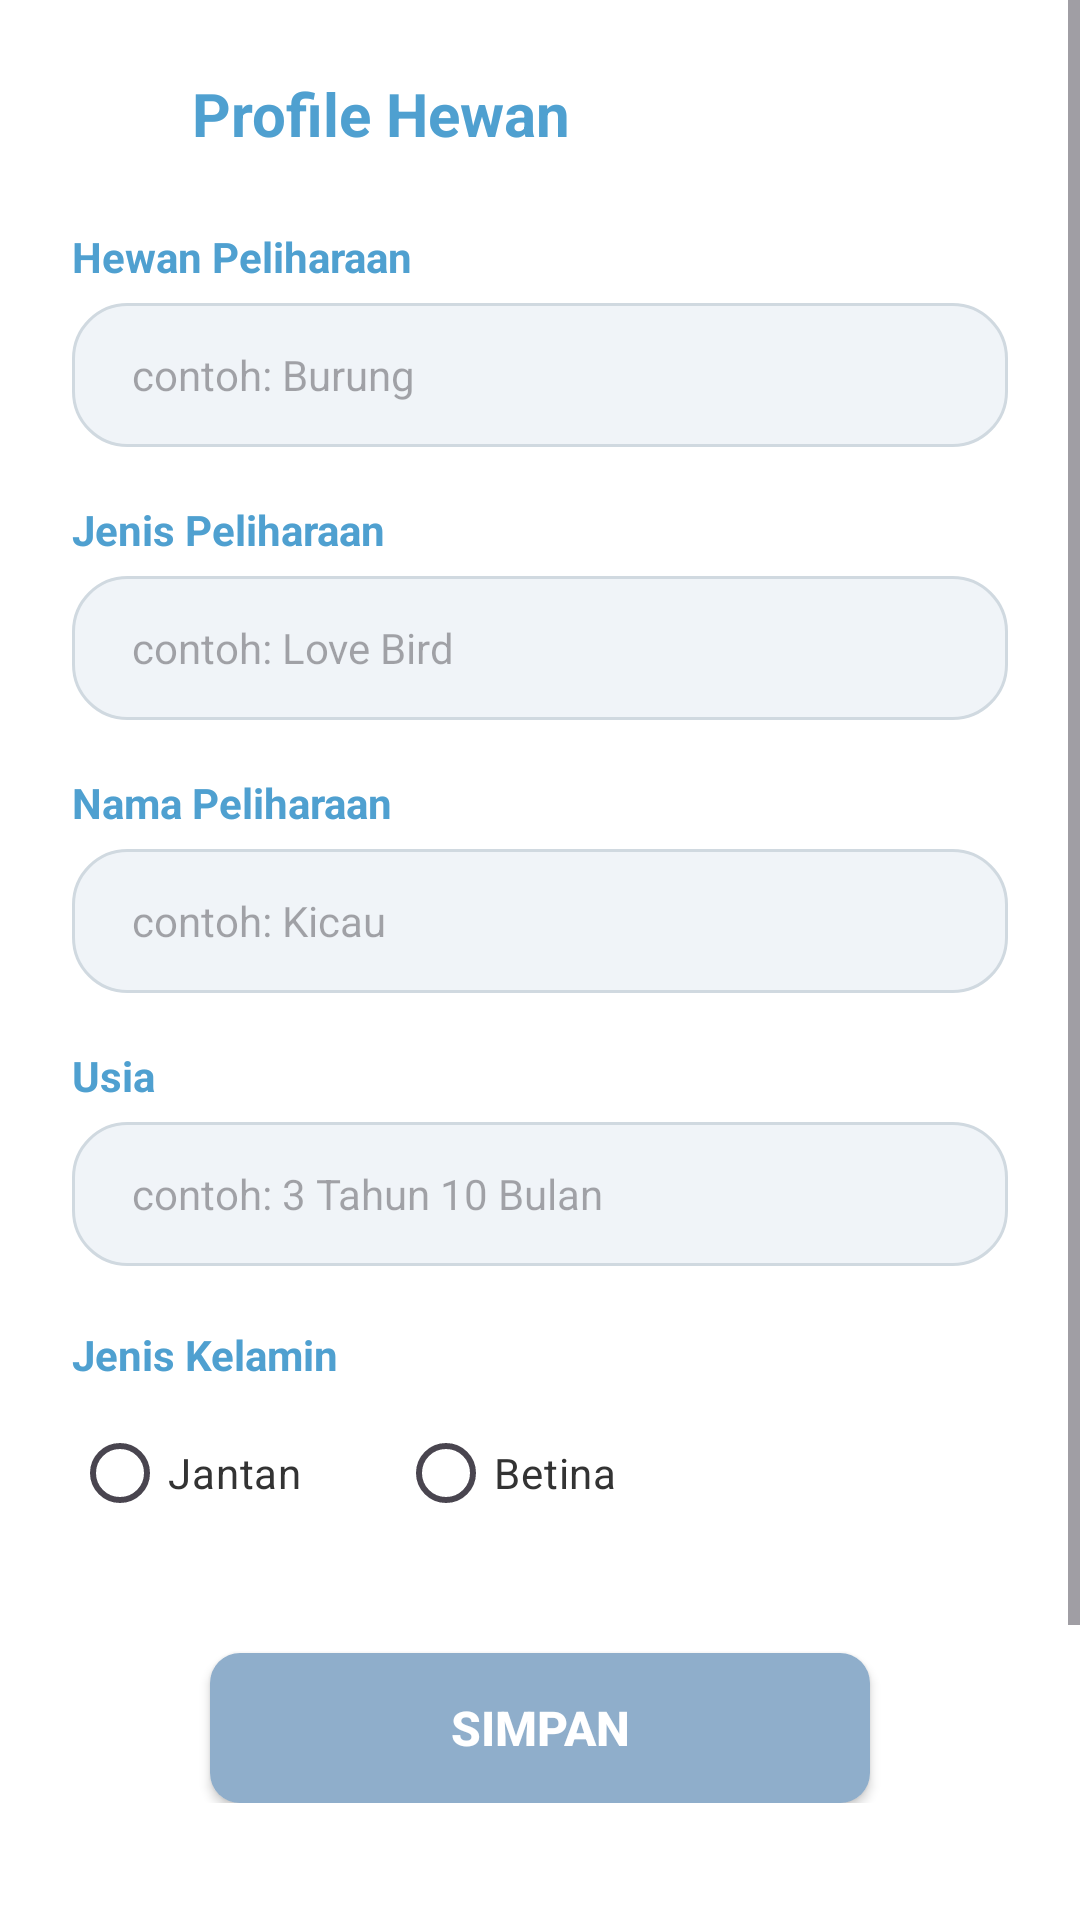

Write the Android layout XML for this screen, with the resource values it uses.
<!-- AndroidManifest.xml: application theme Theme.ProjectHelloPaw -->
<!-- res/layout/activity_add_pet.xml -->
<?xml version="1.0" encoding="utf-8"?>
<ScrollView
    xmlns:android="http://schemas.android.com/apk/res/android"
    xmlns:app="http://schemas.android.com/apk/res-auto"
    android:layout_width="match_parent"
    android:layout_height="match_parent"
    android:fillViewport="true"
    android:background="@android:color/white">

    <RelativeLayout
        android:layout_width="match_parent"
        android:layout_height="wrap_content"
        android:padding="24dp">

        <LinearLayout
            android:id="@+id/layout_form"
            android:layout_width="match_parent"
            android:layout_height="wrap_content"
            android:orientation="vertical">

            <LinearLayout
                android:layout_width="match_parent"
                android:layout_height="wrap_content"
                android:orientation="horizontal"
                android:gravity="center_vertical"
                android:layout_marginBottom="24dp">

                <ImageView
                    android:id="@+id/btn_add_pet_back"
                    android:layout_width="28dp"
                    android:layout_height="28dp"
                    android:src="@drawable/ic_arrow_back"
                    app:tint="#4FA0D0"
                    android:contentDescription="Kembali" />

                <TextView
                    android:layout_width="wrap_content"
                    android:layout_height="wrap_content"
                    android:text="Profile Hewan"
                    android:textSize="20sp"
                    android:textStyle="bold"
                    android:textColor="#4FA0D0"
                    android:layout_marginStart="12dp" />
            </LinearLayout>

            <TextView
                android:layout_width="wrap_content"
                android:layout_height="wrap_content"
                android:text="Hewan Peliharaan"
                android:textColor="#4FA0D0"
                android:textStyle="bold"
                android:textSize="14sp"
                android:layout_marginBottom="6dp" />

            <EditText
                android:id="@+id/et_add_pet_category"
                android:layout_width="match_parent"
                android:layout_height="48dp"
                android:hint="contoh: Burung"
                android:background="@drawable/bg_input_profile_hewan"
                android:paddingHorizontal="20dp"
                android:textSize="14sp"
                android:inputType="text"
                android:importantForAutofill="no"
                android:layout_marginBottom="18dp" />

            <TextView
                android:layout_width="wrap_content"
                android:layout_height="wrap_content"
                android:text="Jenis Peliharaan"
                android:textColor="#4FA0D0"
                android:textStyle="bold"
                android:textSize="14sp"
                android:layout_marginBottom="6dp" />

            <EditText
                android:id="@+id/et_add_pet_type"
                android:layout_width="match_parent"
                android:layout_height="48dp"
                android:hint="contoh: Love Bird"
                android:background="@drawable/bg_input_profile_hewan"
                android:paddingHorizontal="20dp"
                android:textSize="14sp"
                android:inputType="text"
                android:importantForAutofill="no"
                android:layout_marginBottom="18dp" />

            <TextView
                android:layout_width="wrap_content"
                android:layout_height="wrap_content"
                android:text="Nama Peliharaan"
                android:textColor="#4FA0D0"
                android:textStyle="bold"
                android:textSize="14sp"
                android:layout_marginBottom="6dp" />

            <EditText
                android:id="@+id/et_add_pet_name"
                android:layout_width="match_parent"
                android:layout_height="48dp"
                android:hint="contoh: Kicau"
                android:background="@drawable/bg_input_profile_hewan"
                android:paddingHorizontal="20dp"
                android:textSize="14sp"
                android:inputType="textPersonName"
                android:importantForAutofill="no"
                android:layout_marginBottom="18dp" />

            <TextView
                android:layout_width="wrap_content"
                android:layout_height="wrap_content"
                android:text="Usia"
                android:textColor="#4FA0D0"
                android:textStyle="bold"
                android:textSize="14sp"
                android:layout_marginBottom="6dp" />

            <EditText
                android:id="@+id/et_add_pet_age"
                android:layout_width="match_parent"
                android:layout_height="48dp"
                android:hint="contoh: 3 Tahun 10 Bulan"
                android:background="@drawable/bg_input_profile_hewan"
                android:paddingHorizontal="20dp"
                android:textSize="14sp"
                android:inputType="text"
                android:importantForAutofill="no"
                android:layout_marginBottom="20dp" />

            <TextView
                android:layout_width="wrap_content"
                android:layout_height="wrap_content"
                android:text="Jenis Kelamin"
                android:textColor="#4FA0D0"
                android:textStyle="bold"
                android:textSize="14sp"
                android:layout_marginBottom="6dp" />

            <RadioGroup
                android:id="@+id/rg_add_pet_gender"
                android:layout_width="match_parent"
                android:layout_height="wrap_content"
                android:orientation="horizontal"
                android:layout_marginBottom="36dp">

                <RadioButton
                    android:id="@+id/rb_gender_jantan"
                    android:layout_width="wrap_content"
                    android:layout_height="wrap_content"
                    android:text="Jantan"
                    android:textColor="#333333"
                    android:layout_marginEnd="32dp" />

                <RadioButton
                    android:id="@+id/rb_gender_betina"
                    android:layout_width="wrap_content"
                    android:layout_height="wrap_content"
                    android:text="Betina"
                    android:textColor="#333333" />
            </RadioGroup>

            <androidx.appcompat.widget.AppCompatButton
                android:id="@+id/btn_add_pet_save"
                android:layout_width="220dp"
                android:layout_height="50dp"
                android:layout_gravity="center_horizontal"
                android:text="Simpan"
                android:textSize="16sp"
                android:textStyle="bold"
                android:textColor="@android:color/white"
                android:background="@drawable/bg_button_profile_hewan" />

        </LinearLayout>

        <ImageView
            android:layout_width="85dp"
            android:layout_height="85dp"
            android:layout_below="@id/layout_form"
            android:layout_centerHorizontal="true"
            android:layout_marginTop="30dp"
            android:layout_marginBottom="16dp"
            android:src="@drawable/ic_paw_print"
            android:contentDescription="Paw Icon Decor" />

    </RelativeLayout>
</ScrollView>
<!-- resources referenced by this layout -->
<resources>
  <!-- drawable bg_button_profile_hewan (drawable) -->
  <?xml version="1.0" encoding="utf-8"?>
  <shape xmlns:android="http://schemas.android.com/apk/res/android"
      android:shape="rectangle">
      <solid android:color="#8FAECB" /> <corners android:radius="10dp" /> </shape>
  <!-- drawable bg_input_profile_hewan (drawable) -->
  <?xml version="1.0" encoding="utf-8"?>
  <shape xmlns:android="http://schemas.android.com/apk/res/android"
      android:shape="rectangle">
      <solid android:color="#F0F4F8" /> <stroke
      android:width="1dp"
      android:color="#D0D9E0" /> <corners android:radius="18dp" /> </shape>
  <!-- drawable ic_paw_print: png bitmap (drawable, 70985 bytes) -->
  <style name="Theme.ProjectHelloPaw" parent="Base.Theme.ProjectHelloPaw" />
  <style name="Base.Theme.ProjectHelloPaw" parent="Theme.Material3.DayNight.NoActionBar">
          
          
      </style>
</resources>
